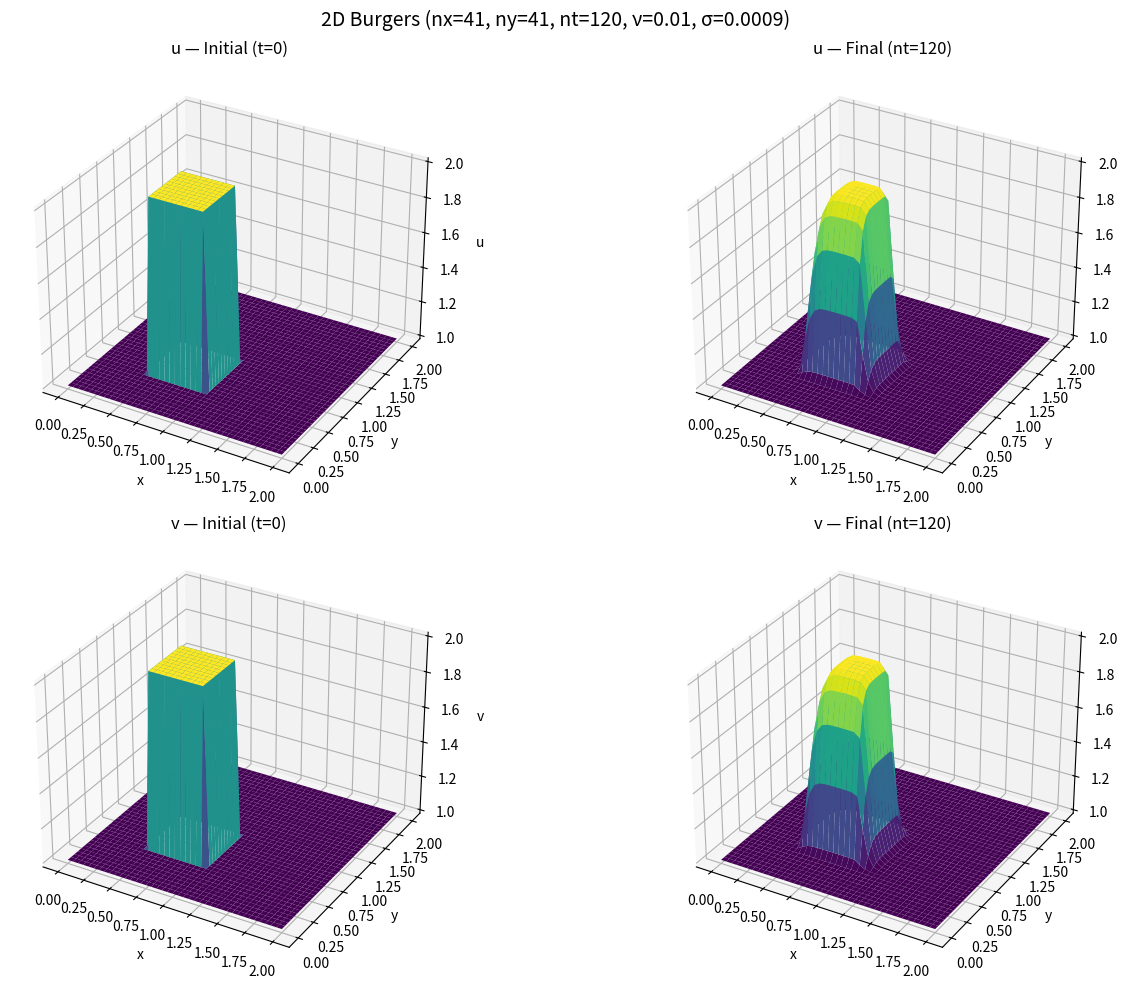

This chart was generated by the following Python code: (Note: this script raises an exception after producing the figure.)
'''
Author: uyplayer
Email: uyplayer@outlook.com
Date: 2026-07-18 12:10:49
LastEditTime: 2026-07-19 10:18:14
LastEditors: uyplayer uyplayer@outlook.com
Description:  2D Burgers' Equation (convection + diffusion)
FilePath: /CFDPython/src/step_8/main.py
@copyright Copyright (c) 2026 by uyplayer
'''

import os
import numpy
from matplotlib import pyplot
from mpl_toolkits.mplot3d import Axes3D


class BurgersEquation2D:

    def __init__(self, nx=41, ny=41, nt=120, nu=0.01, L=2.0, sigma=0.0009):
        self.nx = nx
        self.ny = ny
        self.nt = nt
        self.nu = nu          
        self.L = L

        self.delta_x = self.L / (self.nx - 1)
        self.delta_y = self.L / (self.ny - 1)

        
        self.sigma = sigma
        self.delta_t = self.sigma * self.delta_x * self.delta_y / self.nu

        # x 和 y grid
        self.x = numpy.linspace(0, self.L, self.nx)
        self.y = numpy.linspace(0, self.L, self.ny)
        self.X, self.Y = numpy.meshgrid(self.x, self.y)

        self.u = None
        self.v = None
        self.u_initial = None
        self.v_initial = None
        self.u_final = None
        self.v_final = None

    def simulate(self):
        """Solve 2D Burgers' equation with backward-difference convection
        + central-difference diffusion."""

      
        u = numpy.ones((self.ny, self.nx))
        v = numpy.ones((self.ny, self.nx))
        u[int(.5 / self.delta_y):int(1 / self.delta_y + 1),
          int(.5 / self.delta_x):int(1 / self.delta_x + 1)] = 2
        v[int(.5 / self.delta_y):int(1 / self.delta_y + 1),
          int(.5 / self.delta_x):int(1 / self.delta_x + 1)] = 2

        self.u_initial = u.copy()
        self.v_initial = v.copy()

        for _ in range(self.nt + 1):
            un = u.copy()
            vn = v.copy()

            # u 更新：对流（向后差分）+ 扩散（中心二阶）
            u[1:-1, 1:-1] = (
                un[1:-1, 1:-1]
                - self.delta_t / self.delta_x * un[1:-1, 1:-1]
                  * (un[1:-1, 1:-1] - un[1:-1, 0:-2])
                - self.delta_t / self.delta_y * vn[1:-1, 1:-1]
                  * (un[1:-1, 1:-1] - un[0:-2, 1:-1])
                + self.nu * self.delta_t / self.delta_x ** 2
                  * (un[1:-1, 2:] - 2 * un[1:-1, 1:-1] + un[1:-1, 0:-2])
                + self.nu * self.delta_t / self.delta_y ** 2
                  * (un[2:, 1:-1] - 2 * un[1:-1, 1:-1] + un[0:-2, 1:-1])
            )

            # v 更新：完全对称
            v[1:-1, 1:-1] = (
                vn[1:-1, 1:-1]
                - self.delta_t / self.delta_x * un[1:-1, 1:-1]
                  * (vn[1:-1, 1:-1] - vn[1:-1, 0:-2])
                - self.delta_t / self.delta_y * vn[1:-1, 1:-1]
                  * (vn[1:-1, 1:-1] - vn[0:-2, 1:-1])
                + self.nu * self.delta_t / self.delta_x ** 2
                  * (vn[1:-1, 2:] - 2 * vn[1:-1, 1:-1] + vn[1:-1, 0:-2])
                + self.nu * self.delta_t / self.delta_y ** 2
                  * (vn[2:, 1:-1] - 2 * vn[1:-1, 1:-1] + vn[0:-2, 1:-1])
            )

            # 边界条件
            u[0, :] = 1
            u[-1, :] = 1
            u[:, 0] = 1
            u[:, -1] = 1
            v[0, :] = 1
            v[-1, :] = 1
            v[:, 0] = 1
            v[:, -1] = 1

        self.u = u
        self.v = v
        self.u_final = u.copy()
        self.v_final = v.copy()
        return self.u, self.v

    def plot(self):
        """Plot initial and final states of u and v as 3D surfaces; save to PNG."""
        if self.u_initial is None or self.u_final is None \
                or self.v_initial is None or self.v_final is None:
            print("请先调用 simulate() 方法进行仿真，再进行绘图！")
            return

        fig = pyplot.figure(figsize=(15, 10), dpi=100)

        # u — initial
        ax1: Axes3D = fig.add_subplot(221, projection='3d')  
        ax1.plot_surface(self.X, self.Y, self.u_initial[:],
                         cmap=pyplot.get_cmap('viridis'))
        ax1.set_xlabel('x')
        ax1.set_ylabel('y')
        ax1.set_zlabel('u')
        ax1.set_title('u — Initial (t=0)')

        # u — final
        ax2: Axes3D = fig.add_subplot(222, projection='3d')  
        ax2.plot_surface(self.X, self.Y, self.u_final[:],
                         cmap=pyplot.get_cmap('viridis'))
        ax2.set_xlabel('x')
        ax2.set_ylabel('y')
        ax2.set_zlabel('u')
        ax2.set_title(f'u — Final (nt={self.nt})')

        # v — initial
        ax3: Axes3D = fig.add_subplot(223, projection='3d')  
        ax3.plot_surface(self.X, self.Y, self.v_initial[:],
                         cmap=pyplot.get_cmap('viridis'))
        ax3.set_xlabel('x')
        ax3.set_ylabel('y')
        ax3.set_zlabel('v')
        ax3.set_title('v — Initial (t=0)')

        # v — final
        ax4: Axes3D = fig.add_subplot(224, projection='3d')  
        ax4.plot_surface(self.X, self.Y, self.v_final[:],
                         cmap=pyplot.get_cmap('viridis'))
        ax4.set_xlabel('x')
        ax4.set_ylabel('y')
        ax4.set_zlabel('v')
        ax4.set_title(f'v — Final (nt={self.nt})')

        fig.suptitle(
            f'2D Burgers (nx={self.nx}, ny={self.ny}, nt={self.nt}, '
            f'ν={self.nu}, σ={self.sigma})',
            fontsize=14,
        )
        fig.tight_layout()

        filename = f'burgers2d_nx{self.nx}_nt{self.nt}_nu{self.nu}.png'
        script_dir = os.path.dirname(os.path.abspath(__file__))
        filepath = os.path.join(script_dir, filename)
        fig.savefig(filepath, dpi=120, bbox_inches='tight')
        print(f'图已保存到：{filepath}')

        pyplot.show()


if __name__ == '__main__':
   
    sim = BurgersEquation2D(nx=41, ny=41, nt=120, nu=0.01, sigma=0.0009)
    sim.simulate()
    print(f'u: min={sim.u.min():.4f}, max={sim.u.max():.4f}')
    print(f'v: min={sim.v.min():.4f}, max={sim.v.max():.4f}')
    sim.plot()
 
    sim = BurgersEquation2D(nx=41, ny=41, nt=120, nu=0.1, sigma=0.0009)
    sim.simulate()
    sim.plot()

 
    sim = BurgersEquation2D(nx=41, ny=41, nt=120, nu=0.001, sigma=0.0009)
    sim.simulate()
    sim.plot()
